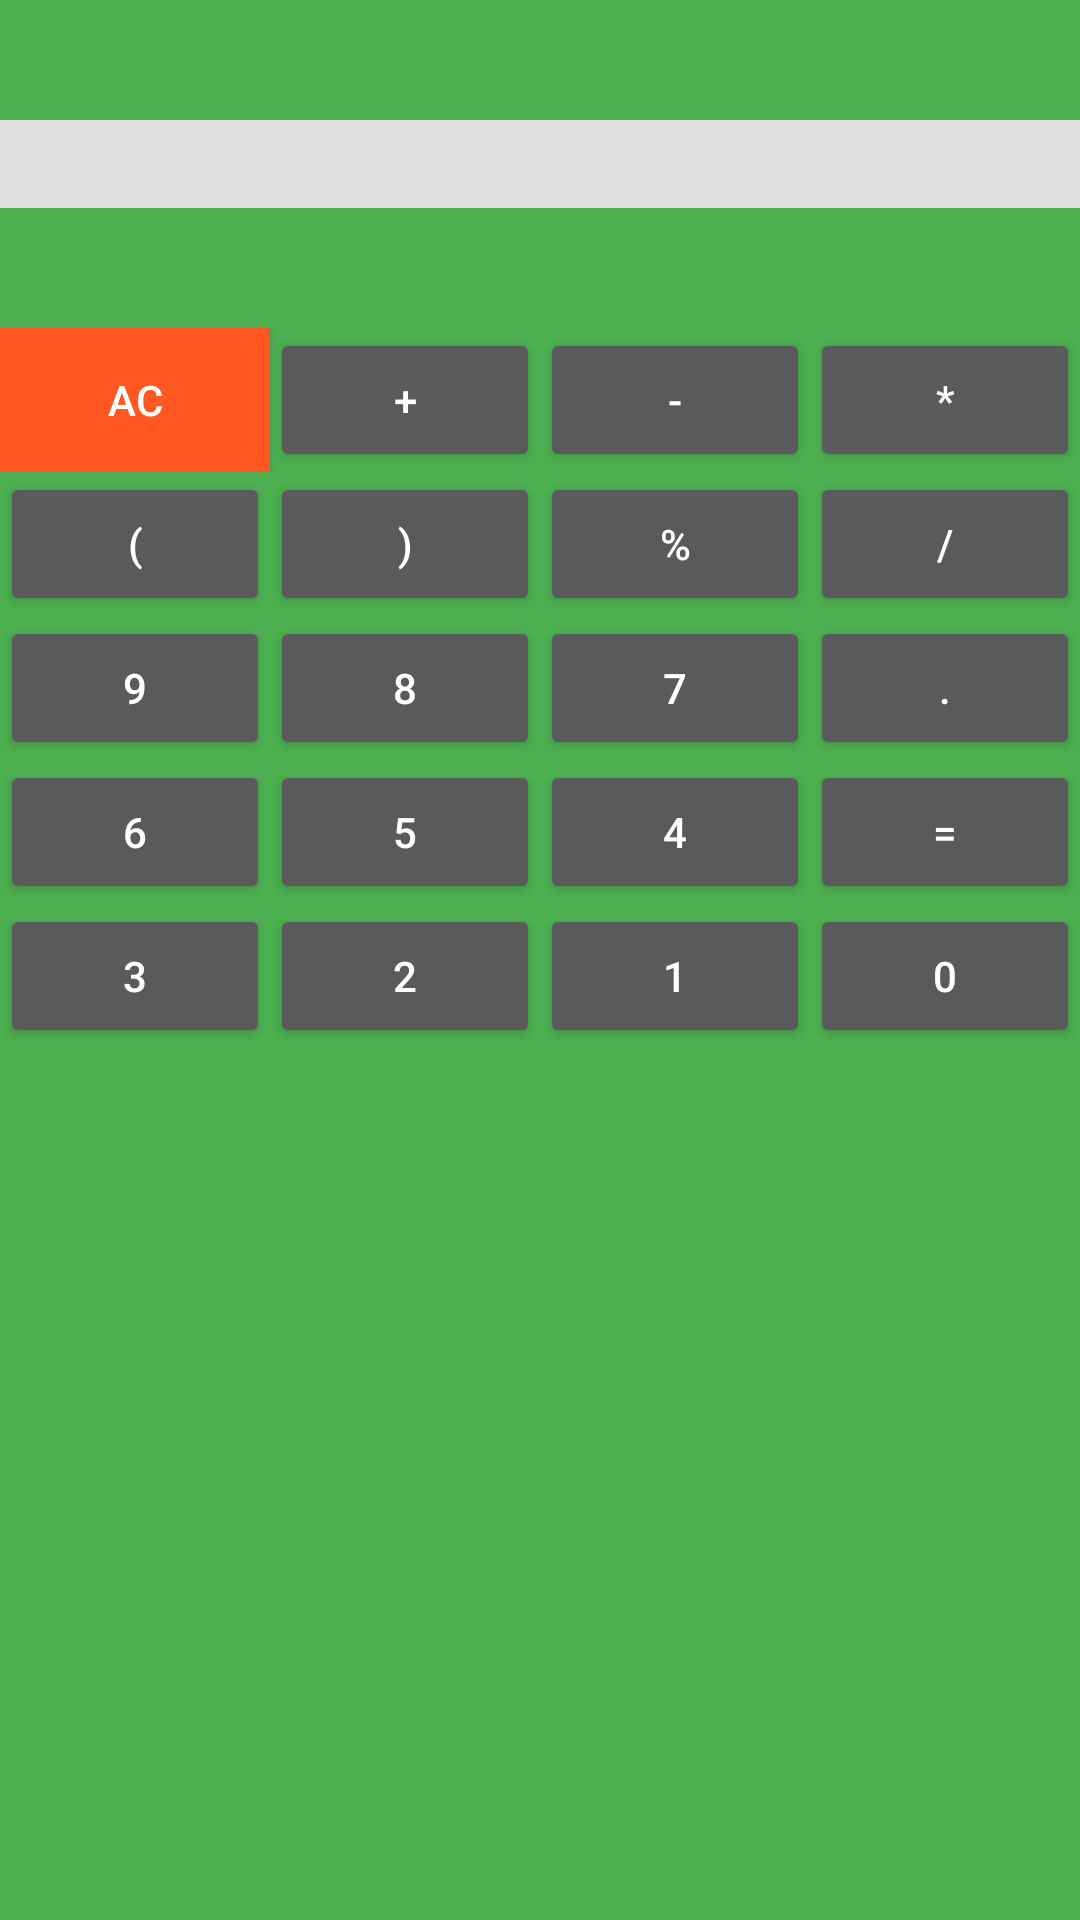

Produce the Android XML layout that renders to this screen, including the resource entries it uses.
<!-- AndroidManifest.xml: application theme AppTheme -->
<!-- res/layout/activity_main.xml -->
<RelativeLayout
    xmlns:android="http://schemas.android.com/apk/res/android"
    android:layout_width="match_parent"
    android:layout_height="match_parent"
    android:background="#4CAF50"  >

    <TextView
        android:layout_width="match_parent"
        android:layout_height="wrap_content"
        android:id="@+id/enter_numbers"
        android:textAppearance="?android:attr/textAppearanceLarge"
        android:background="#E0E0E0"
        android:gravity="right"
        android:maxLength="13"
        android:layout_marginTop="40dp"/>

    <TableLayout
        android:layout_width="match_parent"
        android:layout_height="wrap_content"
        android:layout_gravity ="center"
        android:background="#4CAF50"
        android:id="@+id/table"
        android:gravity="center"
        android:layout_below="@+id/enter_numbers"
        android:layout_marginTop="40dp">

        <TableRow
            android:layout_width="fill_parent"
            android:layout_height="fill_parent"
            android:gravity="center"
            android:layout_gravity ="center">

            <Button
                android:layout_width="wrap_content"
                android:layout_height="wrap_content"
                android:text="@string/AC"
                android:id="@+id/AC"
                android:layout_column="5"
                android:background="#FF5722"
                android:layout_weight="1"/>

            <Button
                android:layout_width="wrap_content"
                android:layout_height="wrap_content"
                android:text="@string/sum"
                android:id="@+id/sum"
                android:layout_column="8"
                android:layout_weight="1"/>



            <Button
                android:layout_width="wrap_content"
                android:layout_height="wrap_content"
                android:text="@string/subtraction"
                android:id="@+id/subtraction"
                android:layout_column="12"
                android:layout_weight="1"/>

            <Button
                android:layout_width="wrap_content"
                android:layout_height="wrap_content"
                android:text="@string/multiplication"
                android:id="@+id/multiplication"
                android:layout_column="5"
                android:layout_weight="1"/>

        </TableRow>

        <TableRow
            android:layout_width="fill_parent"
            android:layout_height="fill_parent"
            android:gravity="center"
            android:layout_gravity ="center">

            <Button
                android:layout_width="wrap_content"
                android:layout_height="wrap_content"
                android:text="@string/open_parenthesis"
                android:id="@+id/open_parenthesis"
                android:layout_column="5"
                android:layout_weight="1"/>


            <Button
                android:layout_width="wrap_content"
                android:layout_height="wrap_content"
                android:text="@string/closed_parenthesis"
                android:id="@+id/closed_parenthesis"
                android:layout_column="8"
                android:layout_weight="1"/>


            <Button
                android:layout_width="wrap_content"
                android:layout_height="wrap_content"
                android:text="@string/button_per_cent"
                android:id="@+id/button_per_cent"
                android:layout_column="12"
                android:layout_weight="1"/>

            <Button
                android:layout_width="wrap_content"
                android:layout_height="wrap_content"
                android:text="@string/division"
                android:id="@+id/division"
                android:layout_column="5"
                android:layout_weight="1"/>

        </TableRow>


        <TableRow
            android:layout_width="fill_parent"
            android:layout_height="fill_parent"
            android:gravity="center"
            android:layout_gravity ="center">

            <Button
                android:layout_width="wrap_content"
                android:layout_height="wrap_content"
                android:text="@string/b9"
                android:id="@+id/button_9"
                android:layout_column="5"
                android:layout_weight="1"/>


            <Button
                android:layout_width="wrap_content"
                android:layout_height="wrap_content"
                android:text="@string/b8"
                android:id="@+id/button_8"
                android:layout_column="8"
                android:layout_weight="1"/>


            <Button
                android:layout_width="wrap_content"
                android:layout_height="wrap_content"
                android:text="@string/b7"
                android:id="@+id/button_7"
                android:layout_column="12"
                android:layout_weight="1"/>

            <Button
                android:layout_width="wrap_content"
                android:layout_height="wrap_content"
                android:text="@string/bDot"
                android:id="@+id/button_dot"
                android:layout_column="5"
                android:layout_weight="1"/>

        </TableRow>

        <TableRow
            android:layout_width="fill_parent"
            android:layout_height="fill_parent"
            android:gravity="center"
            android:layout_gravity ="center">

            <Button
                android:layout_width="wrap_content"
                android:layout_height="wrap_content"
                android:text="@string/b6"
                android:id="@+id/button_6"
                android:layout_column="5"
                android:layout_weight="1"/>


            <Button
                android:layout_width="wrap_content"
                android:layout_height="wrap_content"
                android:text="@string/b5"
                android:id="@+id/button_5"
                android:layout_column="8"
                android:layout_weight="1"/>


            <Button
                android:layout_width="wrap_content"
                android:layout_height="wrap_content"
                android:text="@string/b4"
                android:id="@+id/button_4"
                android:layout_column="12"
                android:layout_weight="1"/>

            <Button
                android:layout_width="wrap_content"
                android:layout_height="wrap_content"
                android:text="@string/equal"
                android:id="@+id/b_equal"
                android:layout_column="5"
                android:layout_weight="1"/>

        </TableRow>

        <TableRow
            android:layout_width="fill_parent"
            android:layout_height="fill_parent"
            android:gravity="center"
            android:layout_gravity ="center">

            <Button
                android:layout_width="wrap_content"
                android:layout_height="wrap_content"
                android:text="@string/b3"
                android:id="@+id/button_3"
                android:layout_column="5"
                android:layout_weight="1"/>


            <Button
                android:layout_width="wrap_content"
                android:layout_height="wrap_content"
                android:text="@string/b2"
                android:id="@+id/button_2"
                android:layout_column="8"
                android:layout_weight="1"/>


            <Button
                android:layout_width="wrap_content"
                android:layout_height="wrap_content"
                android:text="@string/b1"
                android:id="@+id/button_1"
                android:layout_column="12"
                android:layout_weight="1"/>

            <Button
                android:layout_width="wrap_content"
                android:layout_height="wrap_content"
                android:text="@string/b0"
                android:id="@+id/button_0"
                android:layout_column="5"
                android:layout_weight="1"/>

        </TableRow>

    </TableLayout>

</RelativeLayout>
<!-- resources referenced by this layout -->
<resources>
  <string name="AC">AC</string>
  <string name="b0">0</string>
  <string name="b1">1</string>
  <string name="b2">2</string>
  <string name="b3">3</string>
  <string name="b4">4</string>
  <string name="b5">5</string>
  <string name="b6">6</string>
  <string name="b7">7</string>
  <string name="b8">8</string>
  <string name="b9">9</string>
  <string name="bDot">.</string>
  <string name="button_per_cent">%</string>
  <string name="closed_parenthesis">)</string>
  <string name="division">/</string>
  <string name="equal">=</string>
  <string name="multiplication">*</string>
  <string name="open_parenthesis">(</string>
  <string name="subtraction">-</string>
  <string name="sum">+</string>
  <style name="AppTheme" parent="style/AppThemeDark" />
</resources>
